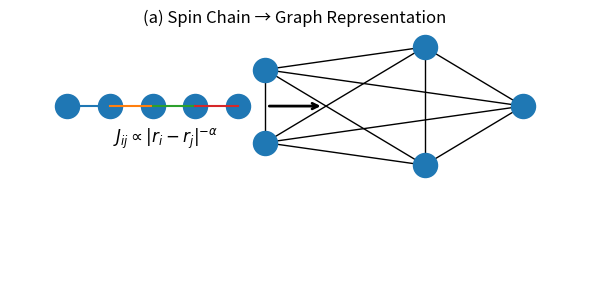

Recreate this plot in Python.
import matplotlib.pyplot as plt
import networkx as nx
import numpy as np

fig, ax = plt.subplots(figsize=(6, 3))

# --- Spin chain (left) ---
x = np.linspace(0.1, 0.4, 5)
y = np.ones_like(x) * 0.7
ax.scatter(x, y, s=300)

for i in range(len(x) - 1):
    ax.plot([x[i], x[i+1]], [y[i], y[i+1]])

ax.text(0.18, 0.55, r"$J_{ij} \propto |r_i - r_j|^{-\alpha}$", fontsize=12)

# Arrow
ax.annotate("", xy=(0.55, 0.7), xytext=(0.45, 0.7),
            arrowprops=dict(arrowstyle="->", lw=2))

# --- Graph (right) ---
G = nx.complete_graph(5)
pos = {i: (0.65 + 0.25*np.cos(2*np.pi*i/5),
           0.7 + 0.25*np.sin(2*np.pi*i/5)) for i in range(5)}

nx.draw(G, pos, ax=ax, node_size=300, with_labels=False)

ax.set_xlim(0, 1)
ax.set_ylim(0, 1)
ax.axis("off")

plt.title("(a) Spin Chain → Graph Representation")
plt.tight_layout()
plt.show()
